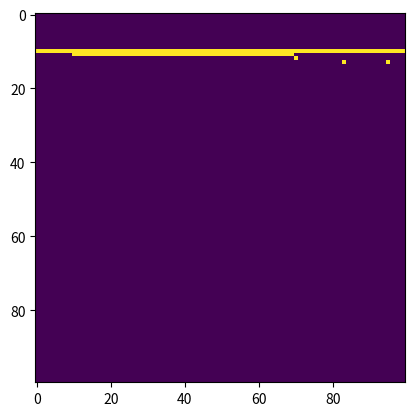

Generate this figure with matplotlib:
import argparse
import numpy as np
import matplotlib.pyplot as plt
import matplotlib.animation as animation

ON = 255
OFF = 0


def play_rules(frameNum, grid, img, N):
    new_grid = grid.copy()
    for y in range(N):
        for x in range(N):
            num_neighbours = int((grid[(y+1) % N, x] + grid[(y-1) % N, x] + grid[y, (x+1) % N] +
                                  grid[y, (x - 1) % N] + grid[(y+1) % N, (x+1) % N] + grid[(y+1) % N, (x-1) % N] +
                                  grid[(y-1) % N, (x+1) % N] + grid[(y-1) % N, (x-1) % N])/255)

            if grid[y][x] == ON:
                if (num_neighbours < 2) or (num_neighbours > 3):
                    new_grid[y][x] = OFF
            else:
                if num_neighbours == 3:
                    new_grid[y][x] = ON

    img.set_data(new_grid)
    grid[:] = new_grid[:]
    return img


def main():
    N = 100
    updateInterval = 50

    grid = np.zeros((N, N))
    grid.fill(0)
    grid[10][0:100] = ON
    grid[11][10:70] = ON
    grid[12][20-50] = ON
    grid[13][40-45] = ON
    grid[13][41-58] = ON

    fig, ax = plt.subplots()
    img = ax.imshow(grid, interpolation='nearest')
    ani = animation.FuncAnimation(fig, play_rules, fargs=(
        grid, img, N, ), interval=updateInterval, save_count=50)
    plt.show()


if __name__ == '__main__':
    main()
